The GitHub repository VyetAnh/DATN_bellpepper contains a labelled image folder "dataset_cnn" with 3 categories: dry, healthy, wet. Examples follow, each with its label.

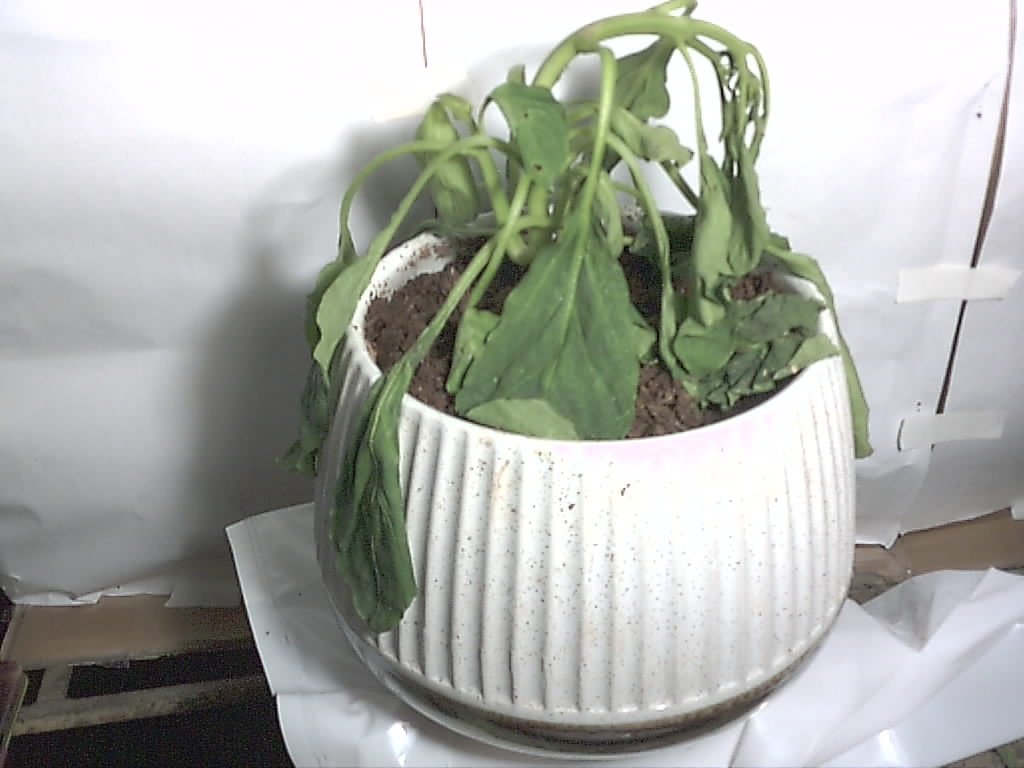
Label: wet

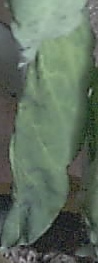
Label: dry

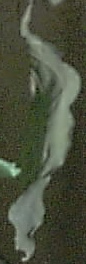
Label: dry

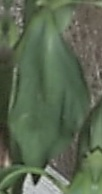
Label: wet

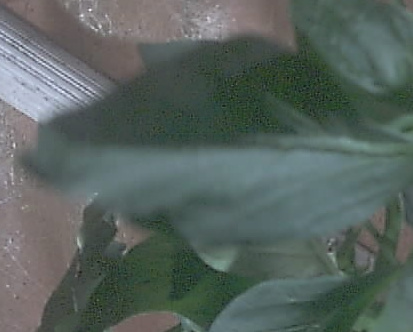
Label: healthy

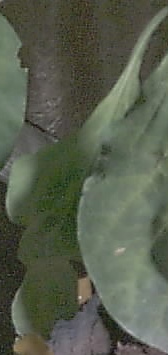
Label: healthy
